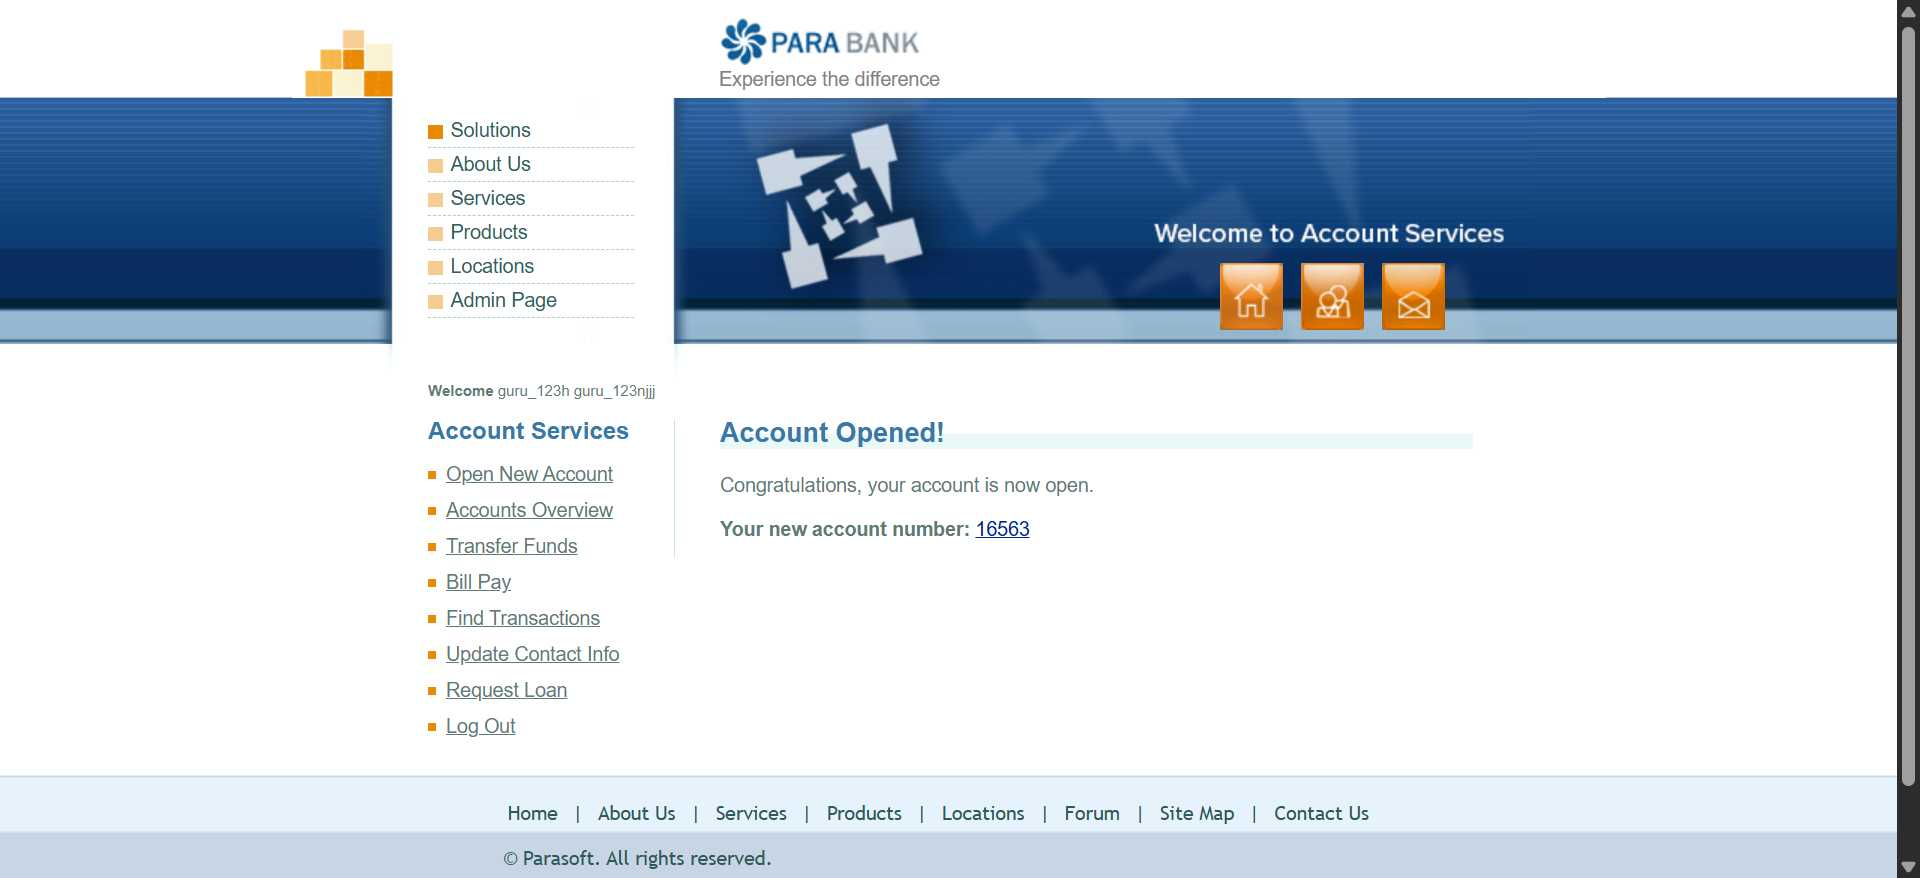
Task: wu_task

Workflow: request_loan

Step 1: Chrome ParaBank  Open Account in window 'ParaBank | Open Account' (chrome.exe)

Step 2 [try]: click on the link 'Request Loan' in window 'ParaBank | Open Account' (chrome.exe) (no picture)

Step 3: type "10000" into the text box 'amount' in window 'ParaBank | Loan Request' (chrome.exe) (no picture)

Step 4: type "down_payment.ToString()" into the text box in window 'ParaBank | Loan Request' (chrome.exe) (no picture)

Step 5: select "Account_number" in the drop-down in window 'ParaBank | Loan Request' (chrome.exe) (no picture)

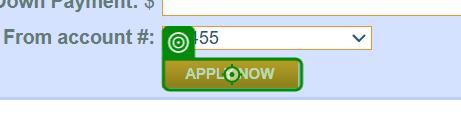
Step 6: click on the text box in window 'ParaBank | Loan Request' (chrome.exe)
